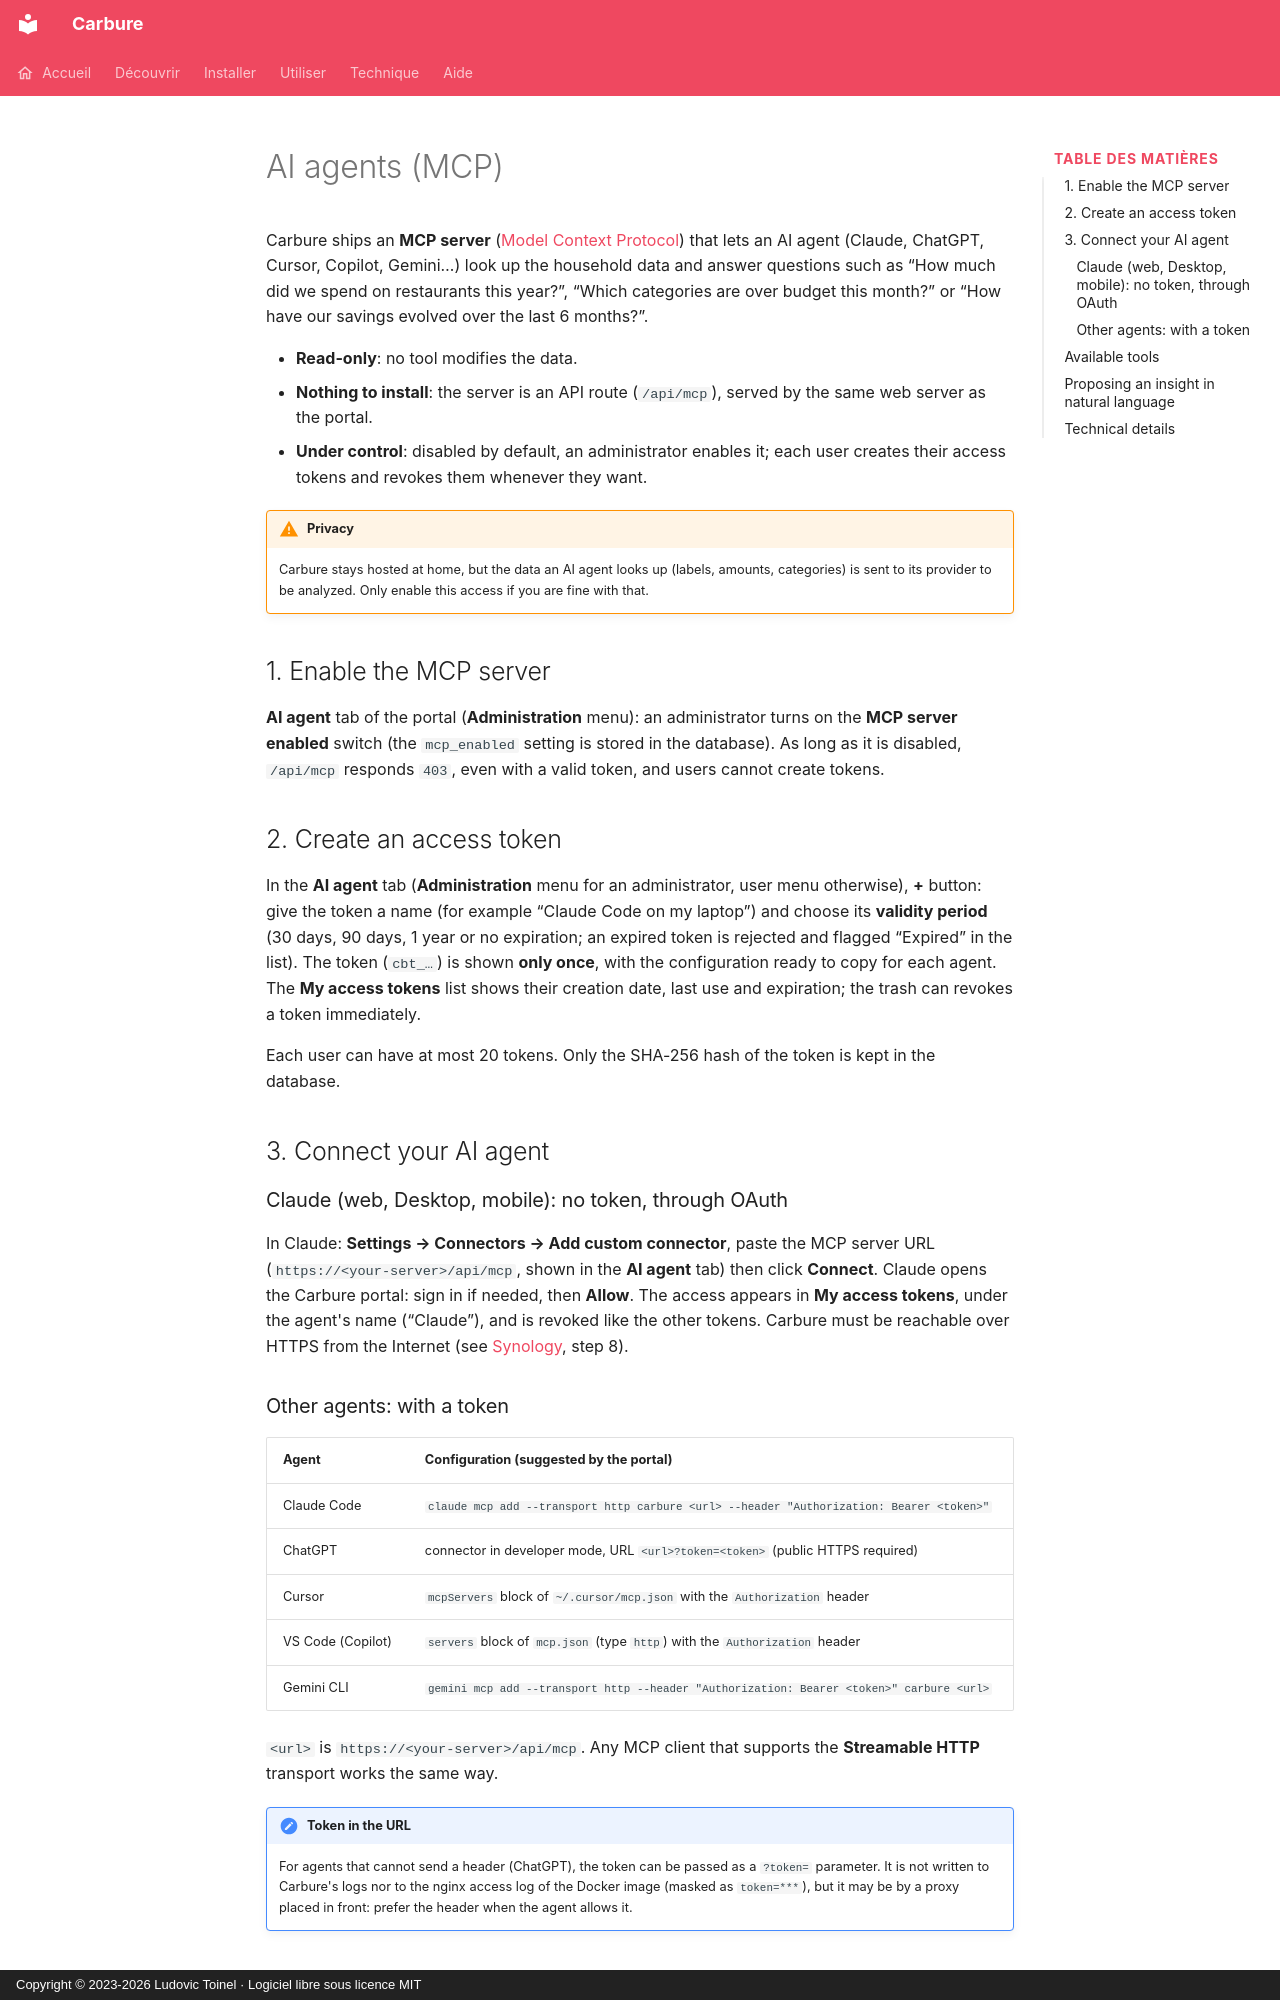

repository: ltoinel/Carbure · page: mcp.en/index.html · generator: mkdocs · copyright: Copyright © 2023-2026 Ludovic Toinel · Logiciel libre sous licence MIT

---
title: "AI agents (MCP): your budget in Claude or ChatGPT"
description: "Connect an AI agent (Claude, ChatGPT, Cursor, Copilot, Gemini) to the household budget through Carbure's MCP server, read-only, with OAuth or a token."
icon: material/robot-outline
---

# AI agents (MCP)

Carbure ships an **MCP server** ([Model Context Protocol](https://modelcontextprotocol.io/))
that lets an AI agent (Claude, ChatGPT, Cursor, Copilot, Gemini…) look up the
household data and answer questions such as “How much did we spend on
restaurants this year?”, “Which categories are over budget this month?” or
“How have our savings evolved over the last 6 months?”.

- **Read-only**: no tool modifies the data.
- **Nothing to install**: the server is an API route (`/api/mcp`), served by the same
  web server as the portal.
- **Under control**: disabled by default, an administrator enables it; each user
  creates their access tokens and revokes them whenever they want.

!!! warning "Privacy"
    Carbure stays hosted at home, but the data an AI agent looks up (labels,
    amounts, categories) is sent to its provider to be analyzed. Only enable this
    access if you are fine with that.

## 1. Enable the MCP server { #1-activer-le-serveur-mcp }

**AI agent** tab of the portal (**Administration** menu): an administrator turns on the **MCP server
enabled** switch (the `mcp_enabled` setting is stored in the database). As long as it is disabled,
`/api/mcp` responds `403`, even with a valid token, and users cannot create
tokens.

## 2. Create an access token { #2-creer-un-jeton-dacces }

In the **AI agent** tab (**Administration** menu for an administrator, user menu otherwise), **+** button: give the token a name (for example
“Claude Code on my laptop”) and choose its **validity period** (30 days, 90 days,
1 year or no expiration; an expired token is rejected and flagged “Expired” in the
list). The token (`cbt_…`) is shown **only once**, with the configuration ready
to copy for each agent. The **My access tokens** list shows their creation date,
last use and expiration; the trash can revokes a token immediately.

Each user can have at most 20 tokens. Only the SHA-256 hash of the token is
kept in the database.

## 3. Connect your AI agent { #3-connecter-son-agent-ia }

### Claude (web, Desktop, mobile): no token, through OAuth { #claude-web-desktop-mobile-sans-jeton-par-oauth }

In Claude: **Settings → Connectors → Add custom connector**, paste
the MCP server URL (`https://<your-server>/api/mcp`, shown in the **AI agent** tab)
then click **Connect**. Claude opens the Carbure portal: sign in if
needed, then **Allow**. The access appears in **My access tokens**, under the agent's name
(“Claude”), and is revoked like the other tokens. Carbure must be reachable over HTTPS
from the Internet (see [Synology](synology.md), step 8).

### Other agents: with a token { #les-autres-agents-avec-un-jeton }

| Agent | Configuration (suggested by the portal) |
|---|---|
| Claude Code | `claude mcp add --transport http carbure <url> --header "Authorization: Bearer <token>"` |
| ChatGPT | connector in developer mode, URL `<url>?token=<token>` (public HTTPS required) |
| Cursor | `mcpServers` block of `~/.cursor/mcp.json` with the `Authorization` header |
| VS Code (Copilot) | `servers` block of `mcp.json` (type `http`) with the `Authorization` header |
| Gemini CLI | `gemini mcp add --transport http --header "Authorization: Bearer <token>" carbure <url>` |

`<url>` is `https://<your-server>/api/mcp`. Any MCP client that supports the
**Streamable HTTP** transport works the same way.

!!! note "Token in the URL"
    For agents that cannot send a header (ChatGPT), the token can be passed
    as a `?token=` parameter. It is not written to Carbure's logs nor to the nginx access
    log of the Docker image (masked as `token=***`), but it may be by a proxy
    placed in front: prefer the header when the agent allows it.
